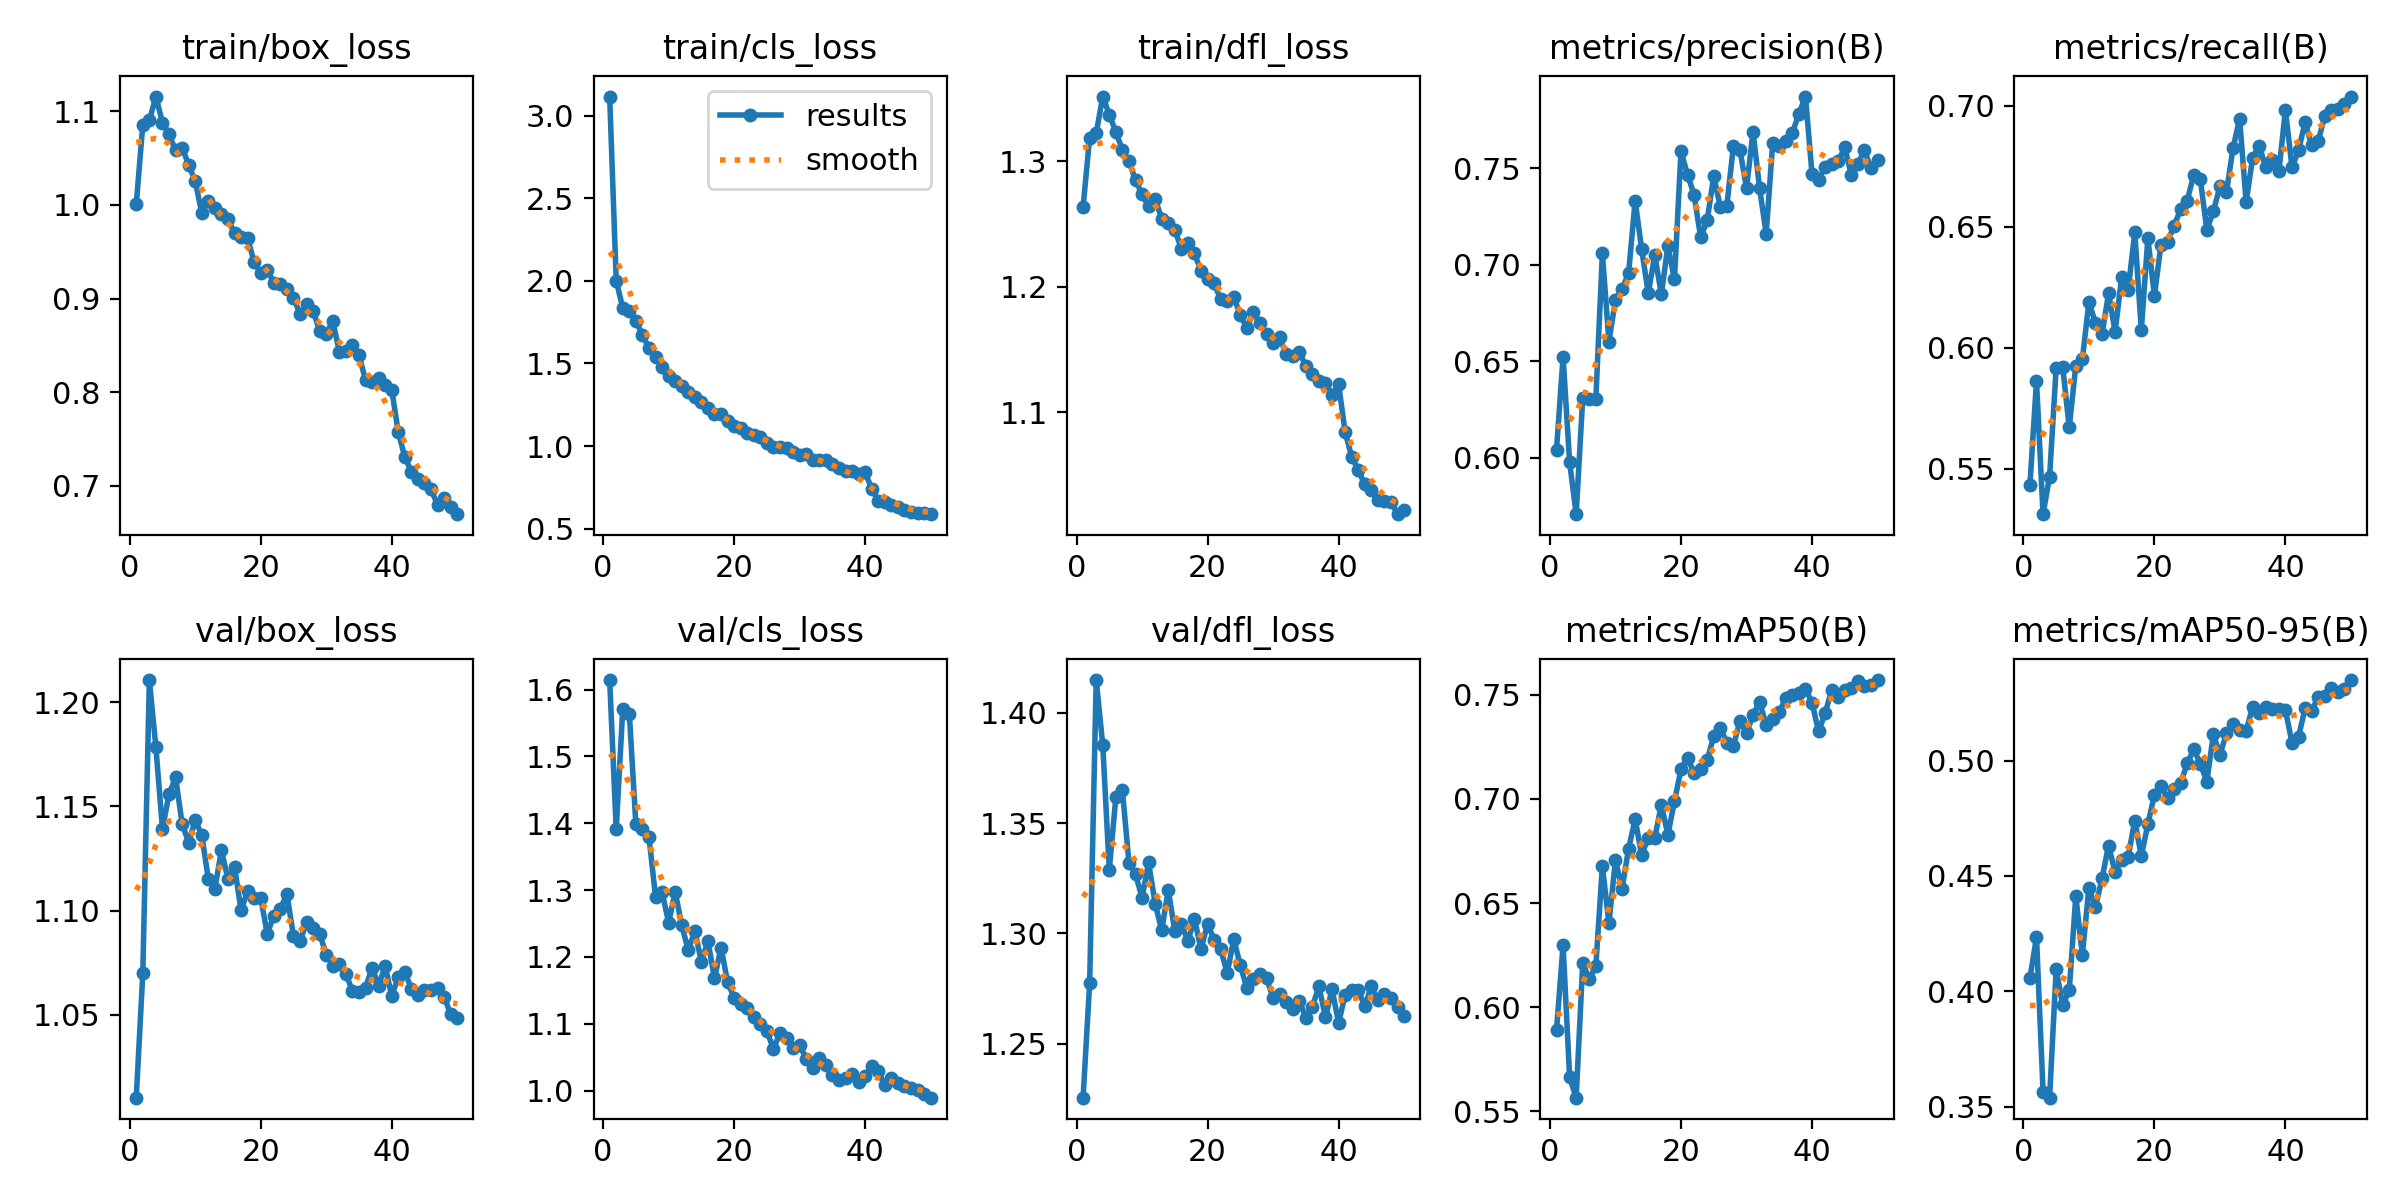

Values plotted in this chart, from the file beside it:
epoch, time, train/box_loss, train/cls_loss, train/dfl_loss, metrics/precision(B), metrics/recall(B), metrics/mAP50(B), metrics/mAP50-95(B), val/box_loss, val/cls_loss, val/dfl_loss, lr/pg0, lr/pg1, lr/pg2
1, 25.73, 1.001, 3.115, 1.264, 0.6042, 0.5435, 0.5892, 0.4057, 1.01, 1.614, 1.226, 0.0001381, 0.0001381, 0.0001381
2, 50.19, 1.085, 2, 1.319, 0.6523, 0.5863, 0.6297, 0.4234, 1.07, 1.391, 1.278, 0.0002716, 0.0002716, 0.0002716
3, 74.14, 1.09, 1.836, 1.322, 0.5975, 0.5313, 0.5664, 0.3565, 1.211, 1.572, 1.415, 0.0003996, 0.0003996, 0.0003996
4, 97.99, 1.116, 1.817, 1.352, 0.5706, 0.5469, 0.5566, 0.3538, 1.178, 1.564, 1.385, 0.0003922, 0.0003922, 0.0003922
5, 122, 1.088, 1.76, 1.337, 0.6309, 0.5916, 0.6211, 0.4094, 1.139, 1.399, 1.329, 0.000384, 0.000384, 0.000384
6, 145.9, 1.075, 1.671, 1.323, 0.6304, 0.592, 0.6135, 0.394, 1.156, 1.391, 1.362, 0.0003757, 0.0003757, 0.0003757
7, 169.8, 1.058, 1.595, 1.309, 0.6303, 0.5671, 0.6196, 0.4004, 1.164, 1.379, 1.365, 0.0003675, 0.0003675, 0.0003675
8, 193.7, 1.061, 1.537, 1.3, 0.7058, 0.5927, 0.6677, 0.4412, 1.142, 1.29, 1.332, 0.0003592, 0.0003592, 0.0003592
9, 217.6, 1.043, 1.479, 1.285, 0.6601, 0.5952, 0.6402, 0.4156, 1.133, 1.297, 1.327, 0.0003509, 0.0003509, 0.0003509
10, 241.5, 1.025, 1.424, 1.274, 0.6818, 0.619, 0.6707, 0.445, 1.143, 1.251, 1.316, 0.0003427, 0.0003427, 0.0003427
11, 265.4, 0.9915, 1.396, 1.264, 0.6873, 0.6102, 0.6568, 0.4363, 1.136, 1.298, 1.332, 0.0003344, 0.0003344, 0.0003344
12, 289.2, 1.004, 1.367, 1.27, 0.6955, 0.6055, 0.6761, 0.449, 1.115, 1.247, 1.313, 0.0003262, 0.0003262, 0.0003262
13, 313.2, 0.9964, 1.325, 1.254, 0.7331, 0.6225, 0.6902, 0.4632, 1.11, 1.21, 1.301, 0.0003179, 0.0003179, 0.0003179
14, 337.1, 0.9907, 1.297, 1.251, 0.7079, 0.6066, 0.673, 0.4516, 1.129, 1.239, 1.32, 0.0003097, 0.0003097, 0.0003097
15, 360.9, 0.9853, 1.265, 1.245, 0.6852, 0.6292, 0.6814, 0.4571, 1.115, 1.193, 1.301, 0.0003014, 0.0003014, 0.0003014
16, 384.7, 0.9695, 1.23, 1.23, 0.7048, 0.624, 0.6813, 0.4584, 1.121, 1.224, 1.304, 0.0002932, 0.0002932, 0.0002932
17, 408.5, 0.9659, 1.197, 1.235, 0.6846, 0.6477, 0.6972, 0.474, 1.1, 1.168, 1.296, 0.0002849, 0.0002849, 0.0002849
18, 432.5, 0.9644, 1.194, 1.227, 0.7097, 0.6073, 0.6828, 0.4586, 1.109, 1.214, 1.307, 0.0002766, 0.0002766, 0.0002766
19, 456.4, 0.9388, 1.154, 1.212, 0.6923, 0.6452, 0.6988, 0.4725, 1.106, 1.162, 1.293, 0.0002684, 0.0002684, 0.0002684
20, 480.2, 0.9268, 1.122, 1.206, 0.7588, 0.6214, 0.7141, 0.4852, 1.106, 1.139, 1.304, 0.0002601, 0.0002601, 0.0002601
21, 504.2, 0.931, 1.107, 1.203, 0.7466, 0.6426, 0.7197, 0.4889, 1.089, 1.129, 1.297, 0.0002519, 0.0002519, 0.0002519
22, 528.1, 0.9166, 1.08, 1.19, 0.7362, 0.6437, 0.7125, 0.4839, 1.098, 1.124, 1.293, 0.0002436, 0.0002436, 0.0002436
23, 551.9, 0.9154, 1.067, 1.189, 0.7141, 0.6504, 0.7144, 0.4879, 1.101, 1.111, 1.282, 0.0002354, 0.0002354, 0.0002354
24, 575.7, 0.9102, 1.057, 1.192, 0.7229, 0.6571, 0.7186, 0.4902, 1.108, 1.1, 1.297, 0.0002271, 0.0002271, 0.0002271
25, 599.6, 0.9007, 1.018, 1.177, 0.7459, 0.6606, 0.73, 0.4988, 1.088, 1.089, 1.286, 0.0002188, 0.0002188, 0.0002188
26, 623.4, 0.8839, 0.997, 1.167, 0.7299, 0.6714, 0.7341, 0.505, 1.085, 1.063, 1.275, 0.0002106, 0.0002106, 0.0002106
27, 647.3, 0.8938, 0.9971, 1.18, 0.7306, 0.6697, 0.7269, 0.4988, 1.095, 1.086, 1.28, 0.0002023, 0.0002023, 0.0002023
28, 671, 0.887, 0.9867, 1.171, 0.7615, 0.6488, 0.7253, 0.4909, 1.092, 1.078, 1.281, 0.0001941, 0.0001941, 0.0001941
29, 694.7, 0.865, 0.9662, 1.162, 0.7595, 0.6563, 0.7375, 0.5114, 1.089, 1.063, 1.28, 0.0001858, 0.0001858, 0.0001858
30, 718.6, 0.8627, 0.9484, 1.155, 0.7397, 0.6667, 0.7316, 0.5025, 1.079, 1.069, 1.271, 0.0001776, 0.0001776, 0.0001776
31, 742.2, 0.8757, 0.9504, 1.16, 0.7689, 0.6643, 0.7401, 0.512, 1.074, 1.047, 1.273, 0.0001693, 0.0001693, 0.0001693
32, 766, 0.8434, 0.9171, 1.146, 0.7395, 0.6824, 0.7467, 0.516, 1.075, 1.033, 1.269, 0.000161, 0.000161, 0.000161
33, 789.8, 0.8443, 0.9131, 1.144, 0.716, 0.6946, 0.7352, 0.5133, 1.07, 1.049, 1.266, 0.0001528, 0.0001528, 0.0001528
34, 813.4, 0.8505, 0.9179, 1.148, 0.763, 0.6602, 0.7382, 0.5129, 1.061, 1.039, 1.269, 0.0001445, 0.0001445, 0.0001445
35, 837.1, 0.8397, 0.8887, 1.137, 0.7616, 0.6785, 0.7417, 0.5234, 1.061, 1.023, 1.262, 0.0001363, 0.0001363, 0.0001363
36, 861, 0.8129, 0.8679, 1.131, 0.7639, 0.6835, 0.7484, 0.5207, 1.063, 1.016, 1.267, 0.000128, 0.000128, 0.000128
37, 884.8, 0.8105, 0.8481, 1.125, 0.7683, 0.6745, 0.75, 0.5231, 1.073, 1.019, 1.276, 0.0001198, 0.0001198, 0.0001198
38, 908.6, 0.8149, 0.8473, 1.123, 0.7782, 0.6775, 0.7506, 0.5223, 1.064, 1.025, 1.262, 0.0001115, 0.0001115, 0.0001115
39, 932.5, 0.8072, 0.8283, 1.114, 0.7871, 0.6729, 0.7528, 0.5226, 1.073, 1.013, 1.275, 0.0001032, 0.0001032, 0.0001032
40, 956.3, 0.8025, 0.8404, 1.122, 0.747, 0.6982, 0.7462, 0.5219, 1.059, 1.021, 1.259, 9.49926e-05, 9.49926e-05, 9.49926e-05
41, 993.4, 0.7574, 0.7417, 1.084, 0.7441, 0.6744, 0.7324, 0.5078, 1.068, 1.038, 1.272, 8.6736e-05, 8.6736e-05, 8.6736e-05
42, 1017, 0.7306, 0.6691, 1.065, 0.7505, 0.6815, 0.741, 0.5104, 1.07, 1.03, 1.275, 7.84794e-05, 7.84794e-05, 7.84794e-05
43, 1041, 0.7153, 0.6607, 1.054, 0.7521, 0.693, 0.7523, 0.5227, 1.063, 1.008, 1.274, 7.02228e-05, 7.02228e-05, 7.02228e-05
44, 1064, 0.7069, 0.6429, 1.043, 0.7535, 0.6838, 0.7491, 0.5217, 1.06, 1.019, 1.267, 6.19662e-05, 6.19662e-05, 6.19662e-05
45, 1088, 0.7034, 0.6298, 1.038, 0.7608, 0.6853, 0.7521, 0.5276, 1.062, 1.011, 1.276, 5.37096e-05, 5.37096e-05, 5.37096e-05
46, 1111, 0.6965, 0.6119, 1.03, 0.7465, 0.6956, 0.753, 0.5279, 1.062, 1.007, 1.27, 4.5453e-05, 4.5453e-05, 4.5453e-05
47, 1135, 0.6797, 0.6024, 1.03, 0.7523, 0.698, 0.7567, 0.5317, 1.063, 1.004, 1.273, 3.71964e-05, 3.71964e-05, 3.71964e-05
48, 1158, 0.6868, 0.5964, 1.029, 0.7593, 0.6987, 0.7542, 0.5298, 1.059, 1.001, 1.271, 2.89398e-05, 2.89398e-05, 2.89398e-05
49, 1182, 0.6776, 0.5947, 1.019, 0.7499, 0.7005, 0.7545, 0.5313, 1.05, 0.9948, 1.267, 2.06832e-05, 2.06832e-05, 2.06832e-05
50, 1205, 0.6698, 0.5878, 1.022, 0.7544, 0.7037, 0.757, 0.535, 1.049, 0.9895, 1.262, 1.24266e-05, 1.24266e-05, 1.24266e-05
